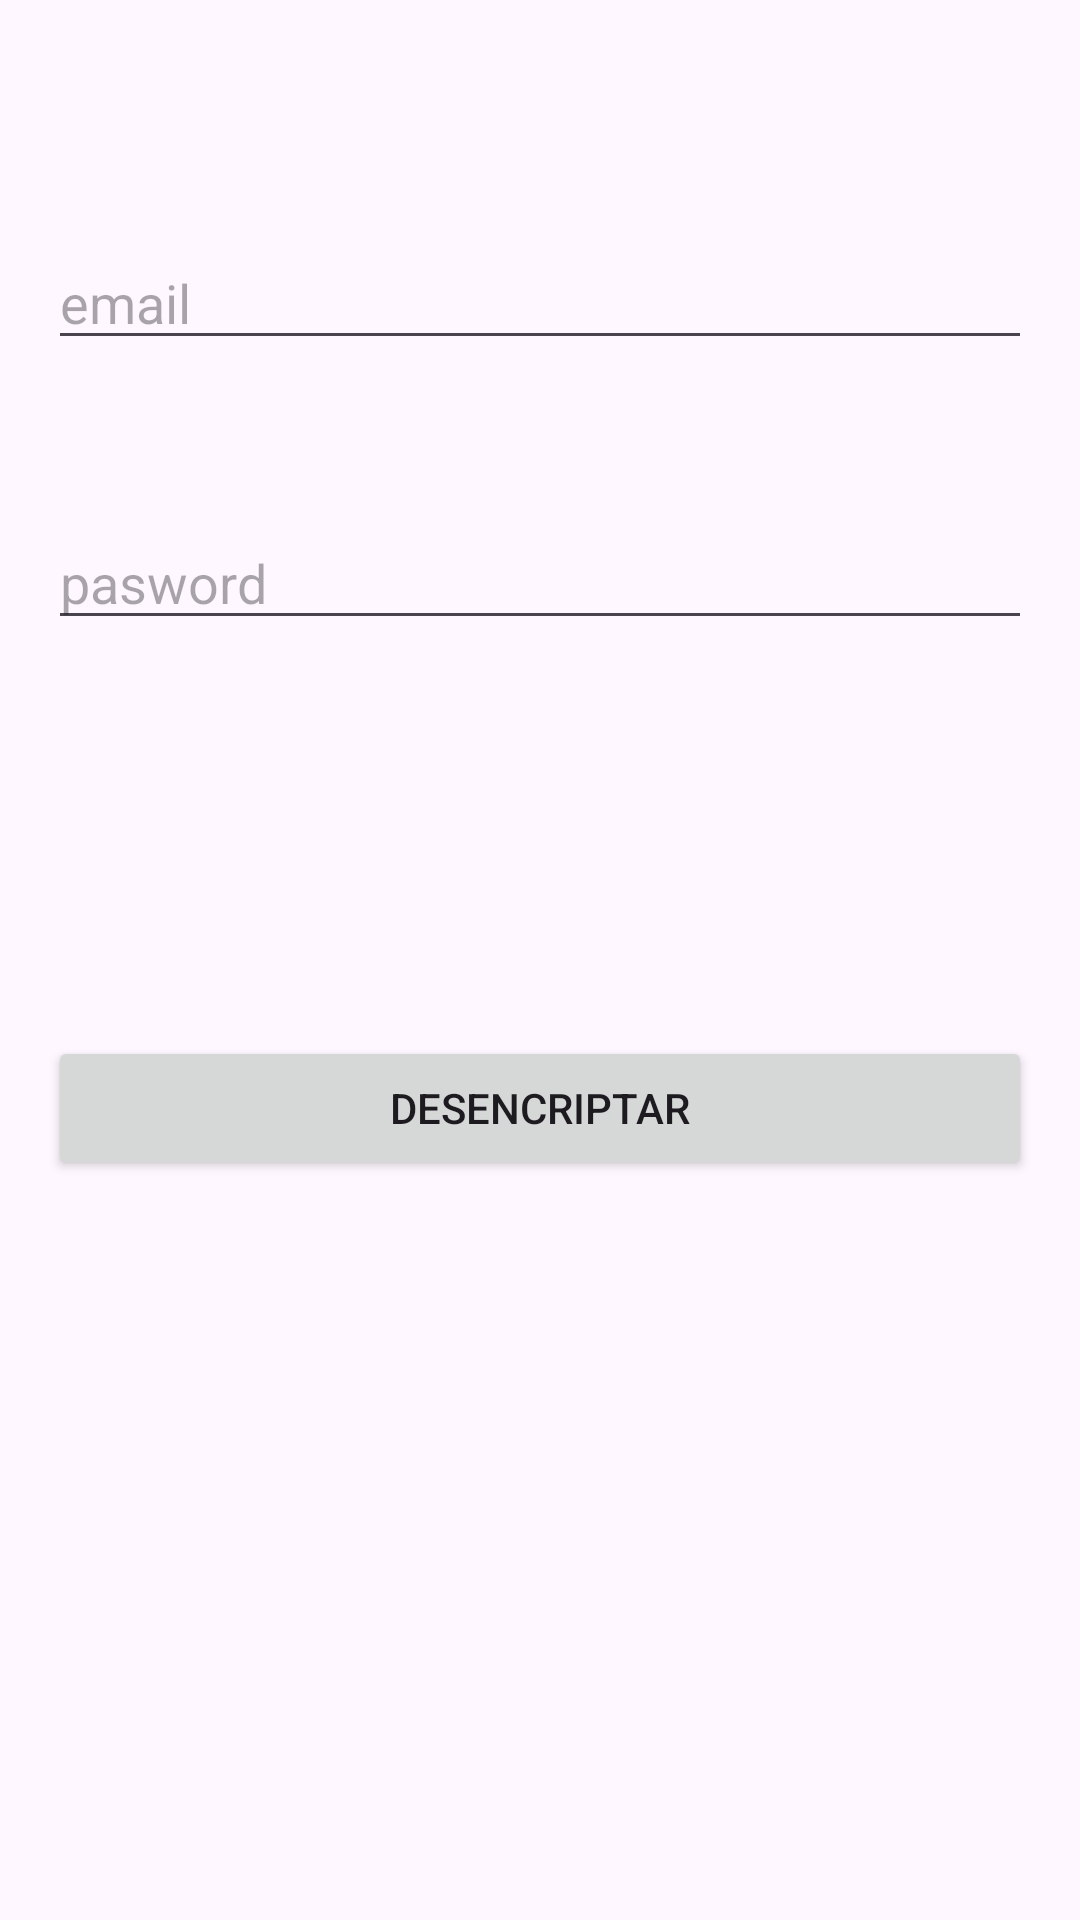

Write the Android layout XML for this screen, with the resource values it uses.
<!-- AndroidManifest.xml: application theme Theme.EnviarYRecibirInformacion -->
<!-- res/layout/activity_main.xml -->
<?xml version="1.0" encoding="utf-8"?>
<androidx.constraintlayout.widget.ConstraintLayout xmlns:android="http://schemas.android.com/apk/res/android"
    xmlns:app="http://schemas.android.com/apk/res-auto"
    xmlns:tools="http://schemas.android.com/tools"
    android:layout_width="match_parent"
    android:layout_height="match_parent"
    tools:context=".MainActivity">

    <EditText
        android:id="@+id/txtpassword"
        android:layout_width="0dp"
        android:layout_height="wrap_content"
        android:layout_marginStart="16dp"
        android:layout_marginTop="172dp"
        android:layout_marginEnd="16dp"
        android:ems="10"
        android:hint="pasword"
        android:inputType="textPassword"
        app:layout_constraintEnd_toEndOf="parent"
        app:layout_constraintHorizontal_bias="0.0"
        app:layout_constraintStart_toStartOf="parent"
        app:layout_constraintTop_toTopOf="parent" />

    <Button
        android:id="@+id/btndesencriptarmain"
        android:layout_width="0dp"
        android:layout_height="wrap_content"
        android:layout_marginStart="16dp"
        android:layout_marginTop="132dp"
        android:layout_marginEnd="16dp"
        android:text="Desencriptar"
        app:layout_constraintEnd_toEndOf="parent"
        app:layout_constraintHorizontal_bias="0.0"
        app:layout_constraintStart_toStartOf="parent"
        app:layout_constraintTop_toBottomOf="@+id/txtpassword" />

    <EditText
        android:id="@+id/txtemail"
        android:layout_width="0dp"
        android:layout_height="wrap_content"
        android:layout_marginStart="16dp"
        android:layout_marginEnd="16dp"
        android:layout_marginBottom="52dp"
        android:ems="10"
        android:hint="email"
        android:inputType="textEmailAddress"
        app:layout_constraintBottom_toTopOf="@+id/txtpassword"
        app:layout_constraintEnd_toEndOf="parent"
        app:layout_constraintHorizontal_bias="0.0"
        app:layout_constraintStart_toStartOf="parent"
        app:layout_constraintTop_toTopOf="parent"
        app:layout_constraintVertical_bias="1.0" />
</androidx.constraintlayout.widget.ConstraintLayout>
<!-- resources referenced by this layout -->
<resources>
  <style name="Theme.EnviarYRecibirInformacion" parent="Base.Theme.EnviarYRecibirInformacion" />
  <style name="Base.Theme.EnviarYRecibirInformacion" parent="Theme.Material3.DayNight.NoActionBar">
          
          
      </style>
</resources>
